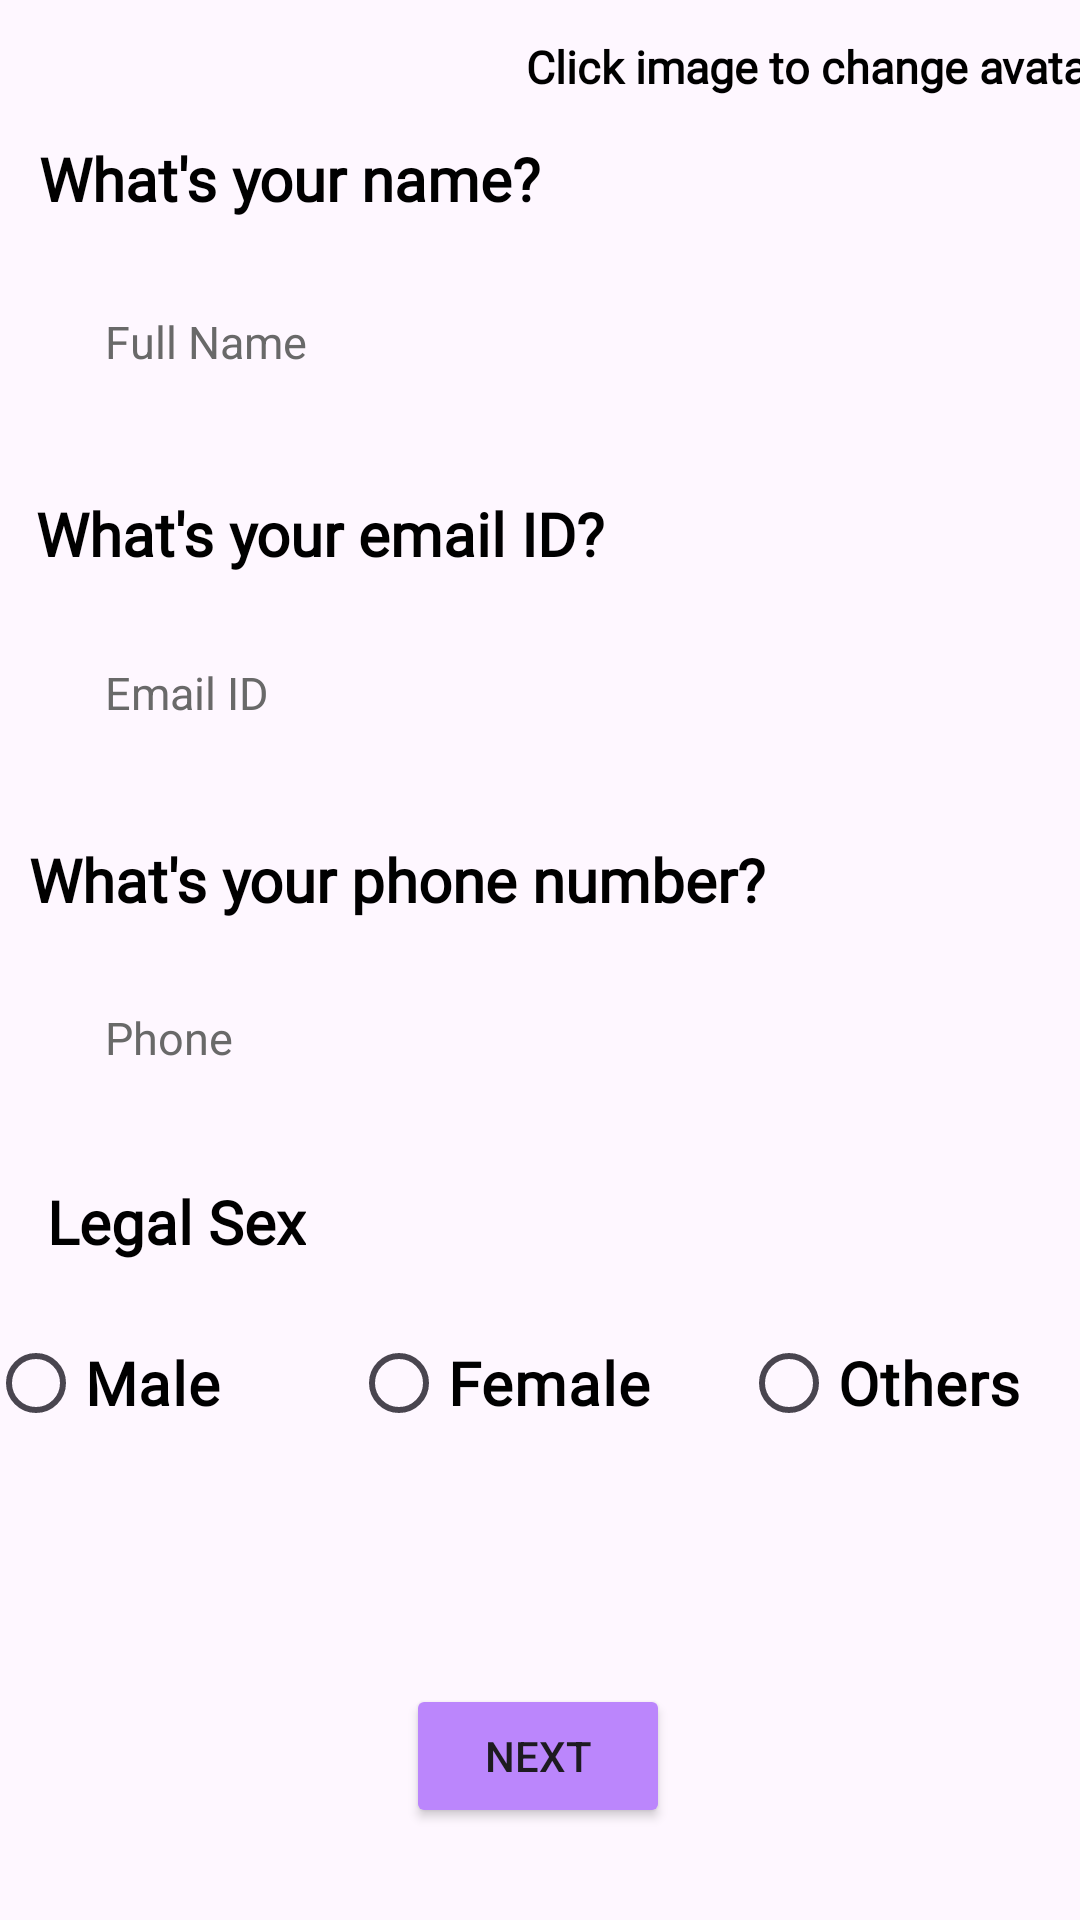

Layout XML and referenced resources for this Android screen:
<!-- AndroidManifest.xml: application theme Theme.S3KB -->
<!-- res/layout/activity_basic_questions.xml -->
<?xml version="1.0" encoding="utf-8"?>
<ScrollView  xmlns:android="http://schemas.android.com/apk/res/android"
    xmlns:app="http://schemas.android.com/apk/res-auto"
    xmlns:tools="http://schemas.android.com/tools"
    android:layout_width="match_parent"
    android:layout_height="match_parent"
    android:gravity="center"
    android:orientation="vertical"
    android:fillViewport="true">

    <androidx.constraintlayout.widget.ConstraintLayout
        android:layout_width="match_parent"
        android:layout_height="wrap_content"
        tools:context=".BasicQuestionsSeekerSurvey">

        <TextView
            android:id="@+id/seekerFullName"
            android:layout_width="wrap_content"
            android:layout_height="wrap_content"
            android:fontFamily="@font/questrialregular"
            android:text="What's your name?"
            android:textColor="@color/black"
            android:textStyle="bold"
            android:textSize="20sp"
            app:layout_constraintBottom_toBottomOf="parent"
            app:layout_constraintEnd_toEndOf="parent"
            app:layout_constraintHorizontal_bias="0.068"
            app:layout_constraintStart_toStartOf="parent"
            app:layout_constraintTop_toTopOf="parent"
            app:layout_constraintVertical_bias="0.075" />

        <EditText
            android:id="@+id/editTextSeekerFullName"
            android:layout_width="wrap_content"
            android:layout_height="50dp"
            android:layout_marginLeft="20dp"
            android:background="@drawable/custom_edit_text"
            android:ems="10"
            android:hint="Full Name"
            android:inputType="textPersonName"
            android:padding="15dp"
            android:textSize="15sp"
            android:textColor="@color/black"
            android:textColorHint="#696969"
            app:layout_constraintBottom_toBottomOf="parent"
            app:layout_constraintEnd_toEndOf="parent"
            app:layout_constraintHorizontal_bias="0.0"
            app:layout_constraintStart_toStartOf="parent"
            app:layout_constraintTop_toBottomOf="@+id/seekerFullName"
            app:layout_constraintVertical_bias="0.031" />


        <TextView
            android:id="@+id/seekerEmailID"
            android:layout_width="wrap_content"
            android:layout_height="wrap_content"
            android:fontFamily="@font/questrialregular"
            android:text="What's your email ID?"
            android:textColor="@color/black"
            android:textSize="20sp"
            android:textStyle="bold"
            android:layout_marginTop="10dp"
            app:layout_constraintBottom_toBottomOf="parent"
            app:layout_constraintEnd_toEndOf="parent"
            app:layout_constraintHorizontal_bias="0.071"
            app:layout_constraintStart_toStartOf="parent"
            app:layout_constraintTop_toBottomOf="@+id/editTextSeekerFullName"
            app:layout_constraintVertical_bias="0.033" />

        <EditText
            android:id="@+id/editTextSeekerEmail"
            android:layout_width="match_parent"
            android:layout_height="50dp"
            android:layout_marginLeft="20dp"
            android:layout_marginRight="20dp"
            android:background="@drawable/custom_edit_text"
            android:ems="10"
            android:hint="Email ID"
            android:inputType="textPersonName"
            android:padding="15dp"
            android:textSize="15sp"
            android:textColor="@color/black"
            android:textColorHint="#696969"
            app:layout_constraintBottom_toBottomOf="parent"
            app:layout_constraintEnd_toEndOf="parent"
            app:layout_constraintHorizontal_bias="0.325"
            app:layout_constraintStart_toStartOf="parent"
            app:layout_constraintTop_toBottomOf="@+id/seekerEmailID"
            app:layout_constraintVertical_bias="0.037" />

        <TextView
            android:id="@+id/seekerPhoneNumber"
            android:layout_width="wrap_content"
            android:layout_height="wrap_content"
            android:fontFamily="@font/questrialregular"
            android:text="What's your phone number?"
            android:textColor="@color/black"
            android:textSize="20sp"
            android:layout_marginTop="10dp"
            android:textStyle="bold"
            app:layout_constraintBottom_toBottomOf="parent"
            app:layout_constraintEnd_toEndOf="parent"
            app:layout_constraintHorizontal_bias="0.084"
            app:layout_constraintStart_toStartOf="parent"
            app:layout_constraintTop_toBottomOf="@+id/editTextSeekerEmail"
            app:layout_constraintVertical_bias="0.039" />

        <EditText
            android:id="@+id/editTextSeekerPhoneNumber"
            android:layout_width="match_parent"
            android:layout_height="50dp"
            android:layout_marginLeft="20dp"
            android:layout_marginRight="20dp"
            android:background="@drawable/custom_edit_text"
            android:ems="10"
            android:hint="Phone"
            android:inputType="textPersonName"
            android:padding="15dp"
            android:textSize="15sp"
            android:textColor="@color/black"
            android:textColorHint="#696969"
            app:layout_constraintBottom_toBottomOf="parent"
            app:layout_constraintEnd_toEndOf="parent"
            app:layout_constraintHorizontal_bias="0.084"
            app:layout_constraintStart_toStartOf="parent"
            app:layout_constraintTop_toBottomOf="@+id/seekerPhoneNumber"
            app:layout_constraintVertical_bias="0.051" />

        <RadioGroup
            android:id="@+id/radioGroupLegalSex"
            android:layout_width="371dp"
            android:layout_height="63dp"
            android:orientation="horizontal"
            android:layout_marginTop="10dp"
            app:layout_constraintBottom_toBottomOf="parent"
            app:layout_constraintEnd_toEndOf="parent"
            app:layout_constraintHorizontal_bias="0.4"
            app:layout_constraintStart_toStartOf="parent"
            app:layout_constraintTop_toBottomOf="@+id/legalSexTextView"
            app:layout_constraintVertical_bias="0.044">

            <RadioButton
                android:id="@+id/radioButtonMale"
                android:layout_width="121dp"
                android:layout_height="wrap_content"
                android:fontFamily="@font/questrialregular"
                android:text="Male"
                android:textStyle="bold"
                android:textColor="@color/black"
                android:textSize="20sp" />

            <RadioButton
                android:id="@+id/radioButtonFemale"
                android:layout_width="130dp"
                android:layout_height="wrap_content"
                android:fontFamily="@font/questrialregular"
                android:textStyle="bold"
                android:text="Female"
                android:textColor="@color/black"
                android:textSize="20sp" />

            <RadioButton
                android:id="@+id/radioButtonOthers"
                android:layout_width="120dp"
                android:layout_height="wrap_content"
                android:fontFamily="@font/questrialregular"
                android:text="Others"
                android:textStyle="bold"
                android:textColor="@color/black"
                android:textSize="20sp" />
        </RadioGroup>

        <TextView
            android:id="@+id/legalSexTextView"
            android:layout_width="wrap_content"
            android:layout_height="wrap_content"
            android:fontFamily="@font/questrialregular"
            android:text="Legal Sex"
            android:textColor="@color/black"
            android:textSize="20sp"
            android:textStyle="bold"
            android:layout_marginTop="10dp"
            app:layout_constraintBottom_toBottomOf="parent"
            app:layout_constraintEnd_toEndOf="parent"
            app:layout_constraintHorizontal_bias="0.057"
            app:layout_constraintStart_toStartOf="parent"
            app:layout_constraintTop_toBottomOf="@+id/editTextSeekerPhoneNumber"
            app:layout_constraintVertical_bias="0.054" />

        <ImageView
            android:id="@+id/user_avatar"
            android:layout_width="130dp"
            android:layout_height="145dp"
            android:src="@drawable/user_profile_default"
            app:layout_constraintBottom_toBottomOf="parent"
            app:layout_constraintEnd_toEndOf="parent"
            app:layout_constraintHorizontal_bias="0.558"
            app:layout_constraintStart_toEndOf="@+id/editTextSeekerFullName"
            app:layout_constraintTop_toTopOf="parent"
            app:layout_constraintVertical_bias="0.044" />

        <TextView
            android:id="@+id/avatar_info"
            android:layout_width="wrap_content"
            android:layout_height="wrap_content"
            android:layout_marginTop="12dp"
            android:fontFamily="@font/questrialregular"
            android:text="Click image to change avatar"
            android:textColor="@color/black"
            android:textSize="15sp"
            android:textStyle="bold"
            app:layout_constraintEnd_toEndOf="parent"
            app:layout_constraintHorizontal_bias="0.792"
            app:layout_constraintStart_toEndOf="@+id/seekerEmailID"
            app:layout_constraintTop_toTopOf="parent" />

        <Button
            android:id="@+id/nextBtn"
            android:layout_width="wrap_content"
            android:layout_height="wrap_content"
            android:backgroundTint="@color/purple_200"
            android:text="Next"
            android:layout_marginTop="50dp"
            app:layout_constraintBottom_toBottomOf="parent"
            app:layout_constraintEnd_toEndOf="parent"
            app:layout_constraintHorizontal_bias="0.498"
            app:layout_constraintStart_toStartOf="parent"
            app:layout_constraintTop_toBottomOf="@+id/radioGroupLegalSex"
            app:layout_constraintVertical_bias="0.27" />


    </androidx.constraintlayout.widget.ConstraintLayout>
</ScrollView>
<!-- resources referenced by this layout -->
<resources>
  <color name="black">#FF000000</color>
  <color name="purple_200">#FFBB86FC</color>
  <style name="Theme.S3KB" parent="Base.Theme.S3KB" />
  <style name="Base.Theme.S3KB" parent="Theme.Material3.DayNight.NoActionBar">
          
          
      </style>
</resources>
